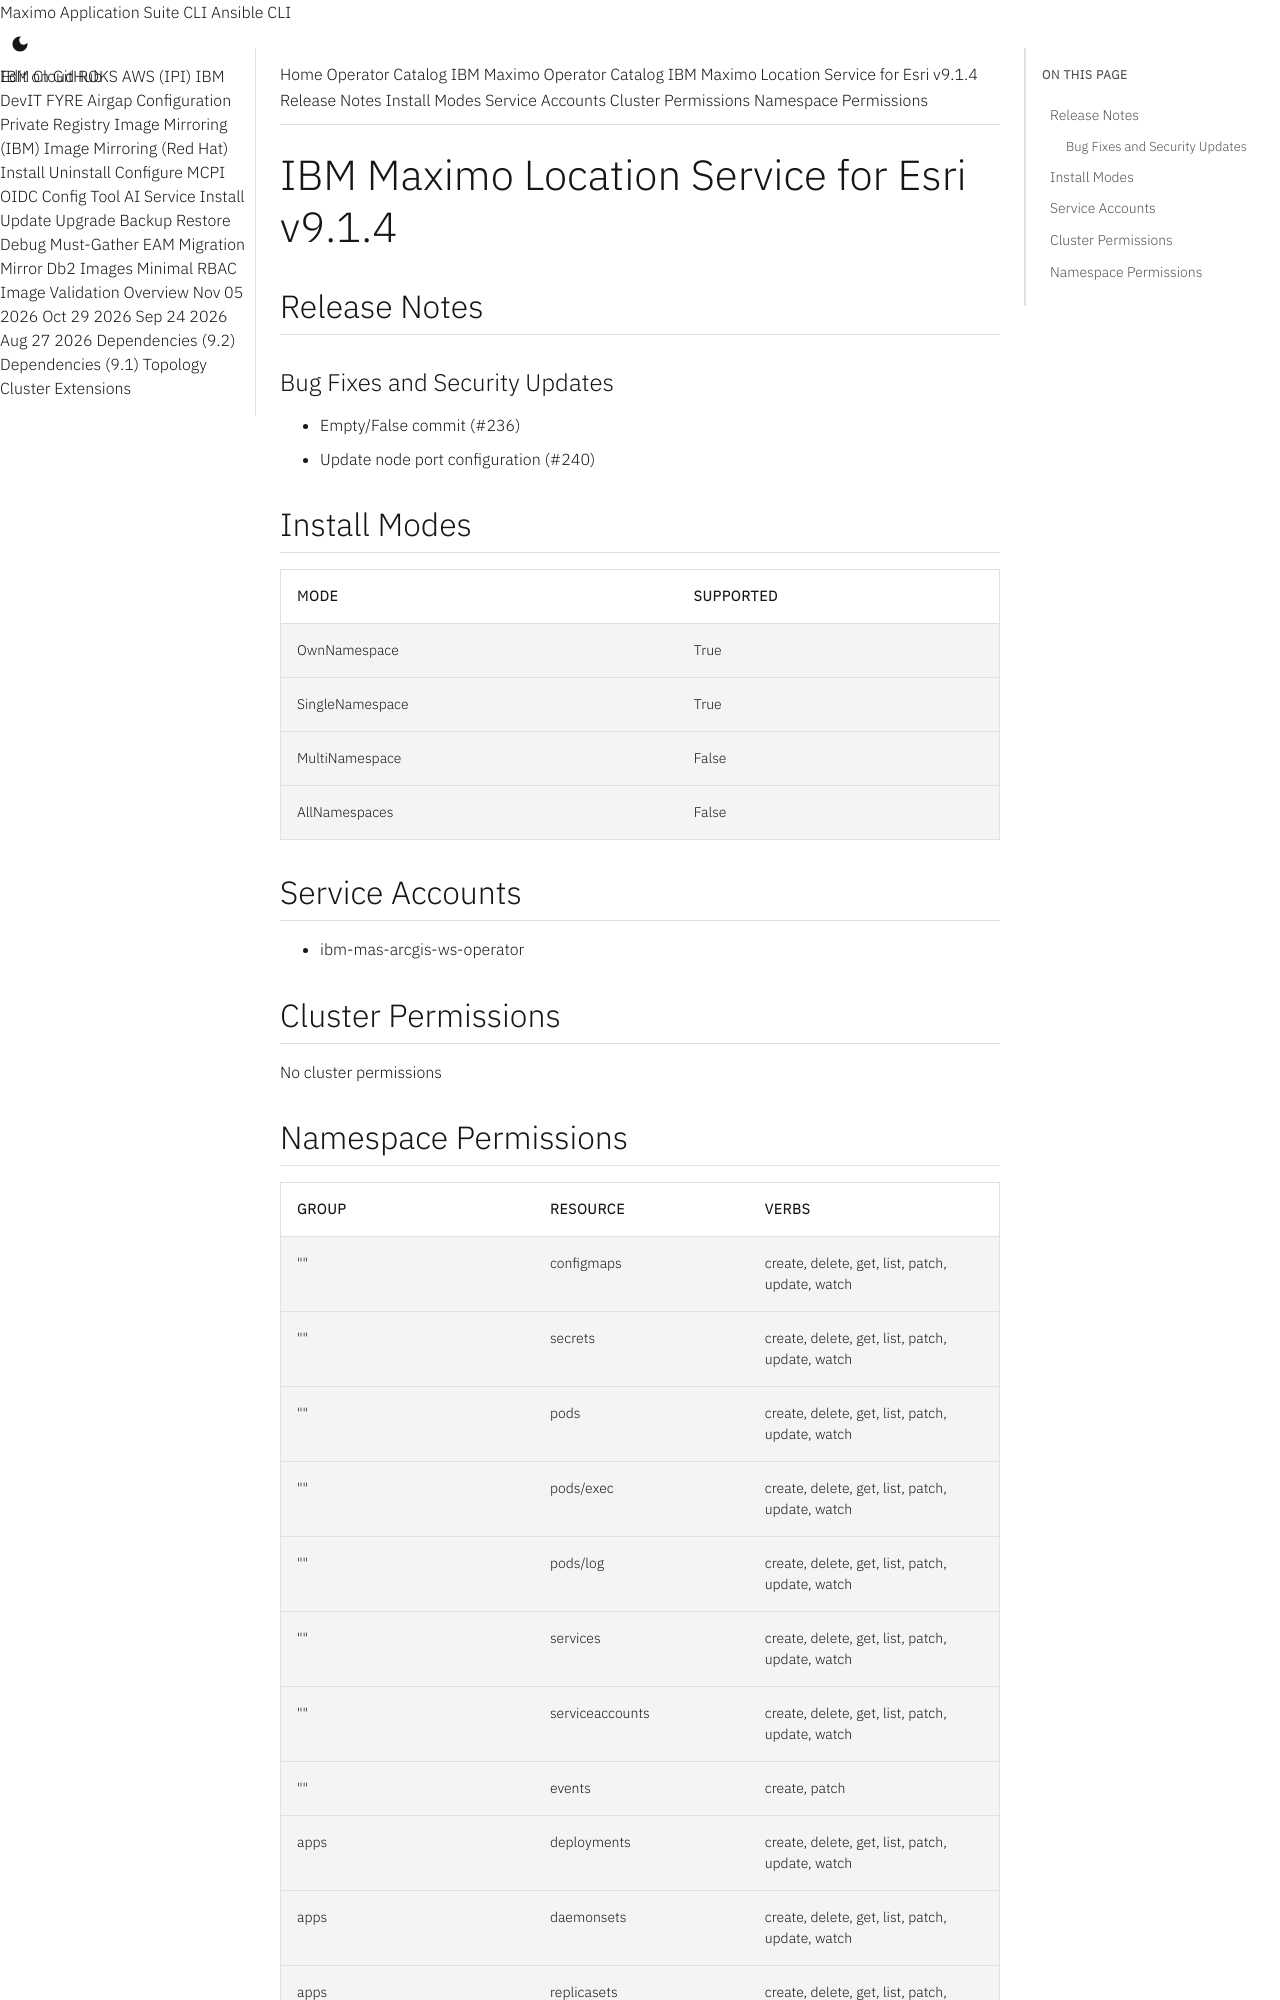

repository: ibm-mas/cli · page: catalogs/packages/ibm-mas-arcgis/9.1.4/index.html · generator: mkdocs

extra_breadcrumb_title_1: Operator Catalog
extra_breadcrumb_title_2: IBM Maximo Operator Catalog
extra_breadcrumb_url_2: ../../../
nav_title: Operator Catalog

IBM Maximo Location Service for Esri v9.1.4
================================================================================

Release Notes
--------------------------------------------------------------------------------
### Bug Fixes and Security Updates
- Empty/False commit (#236)
- Update node port configuration (#240)

Install Modes
--------------------------------------------------------------------------------
| Mode                 | Supported |
| :------------------- | :-------- |
| OwnNamespace         | True      |
| SingleNamespace      | True      |
| MultiNamespace       | False     |
| AllNamespaces        | False     |

Service Accounts
--------------------------------------------------------------------------------
- ibm-mas-arcgis-ws-operator

Cluster Permissions
--------------------------------------------------------------------------------
No cluster permissions
